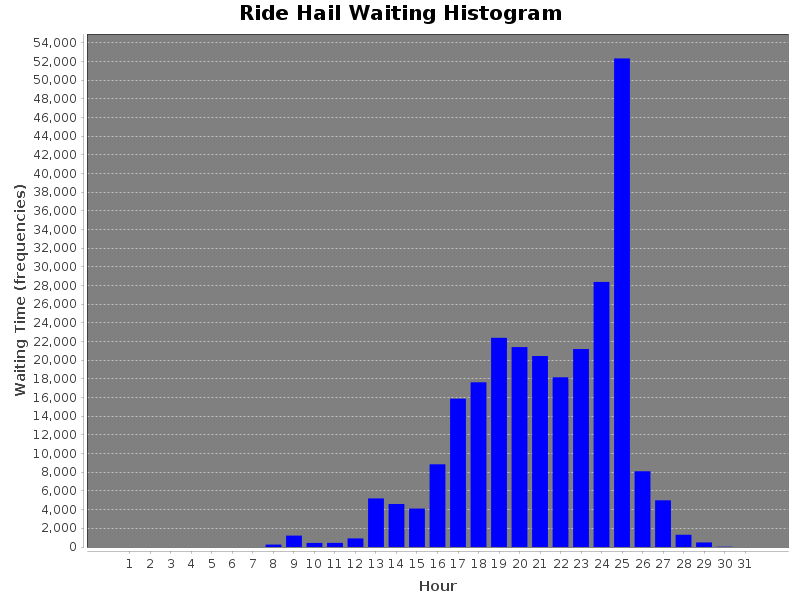

Values plotted in this chart, from the file beside it:
WaitingTime(sec), Hour
0, 1
0, 2
0, 3
0, 4
0, 5
0, 6
0, 7
261.0, 8
1222, 9
437.0, 10
442.0, 11
919.0, 12
5201, 13
4606, 14
4117, 15
8857, 16
15889, 17
17642, 18
22406, 19
21413, 20
20457, 21
18177, 22
21205, 23
28390, 24
52330, 25
8111, 26
5001, 27
1312, 28
489.0, 29
30.0, 30
0, 31
